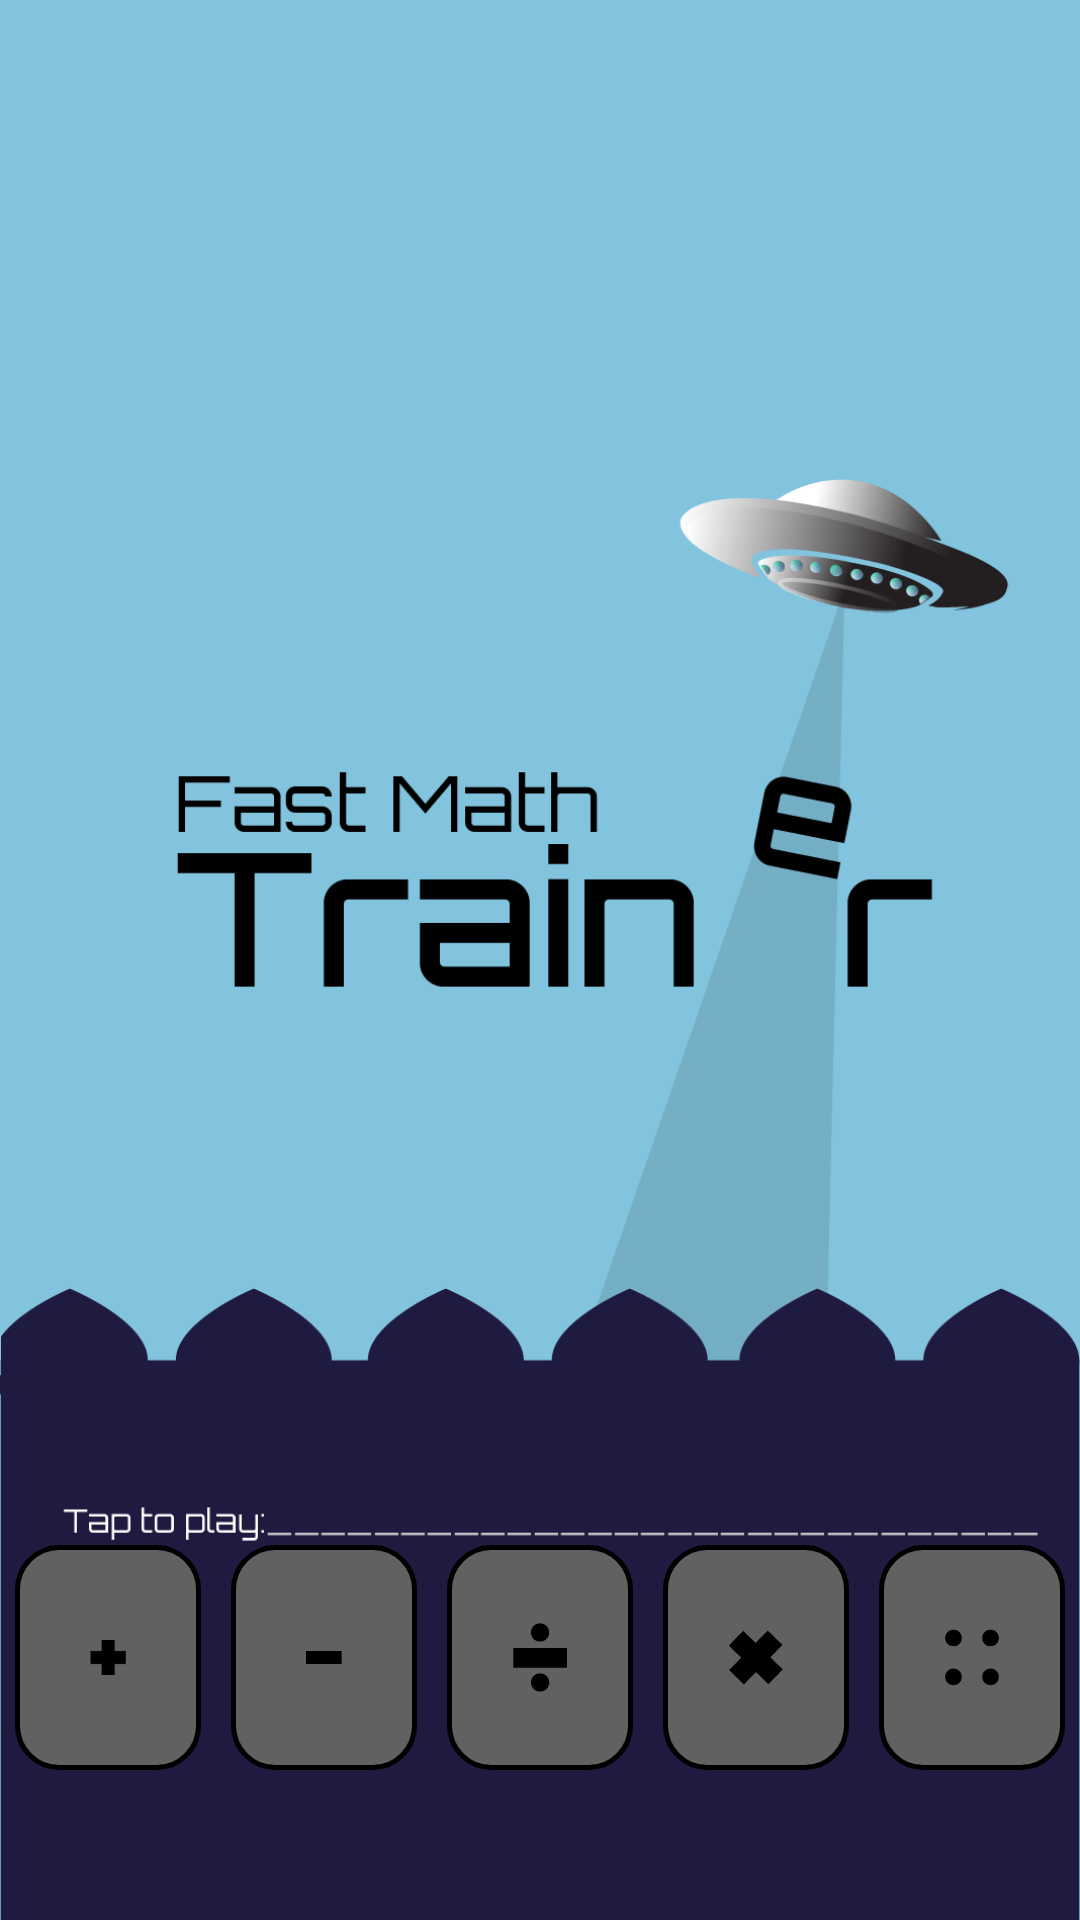

Here is an Android app screen rendered from its layout file. Give the layout XML and the strings, colors and styles it references.
<!-- AndroidManifest.xml: application theme AppTheme -->
<!-- res/layout/activity_main_menu_v3.xml -->
<?xml version="1.0" encoding="utf-8"?>
<androidx.constraintlayout.widget.ConstraintLayout
    xmlns:android="http://schemas.android.com/apk/res/android"
    xmlns:app="http://schemas.android.com/apk/res-auto"
    xmlns:tools="http://schemas.android.com/tools"
    android:id="@+id/baseLayout"
    android:background="@drawable/android_gradient_list"
    android:layout_width="match_parent"
    android:layout_height="match_parent"
    tools:context="com.minton.fastmathtrainer.Menus.MainMenuActivity">

    <ImageView
        android:id="@+id/imageView4"
        android:layout_width="wrap_content"
        android:layout_height="match_parent"
        android:scaleType="fitEnd"
        app:layout_constraintBottom_toBottomOf="parent"
        app:layout_constraintStart_toStartOf="parent"
        app:layout_constraintTop_toTopOf="parent"
        app:srcCompat="@drawable/background" />

    <LinearLayout
        android:layout_width="match_parent"
        android:layout_height="75dp"
        android:orientation="horizontal"
        android:layout_marginBottom="50dp"
        app:layout_constraintBottom_toBottomOf="@id/imageView4">

        <ImageButton
            android:id="@+id/buttonadd"
            android:layout_width="50dp"
            android:layout_height="75dp"
            android:layout_marginHorizontal="5dp"
            android:layout_weight="1"
            android:padding="25dp"
            android:scaleType="fitCenter"
            android:background="@drawable/metallicbuttonstate"
            app:srcCompat="@drawable/buttonaddition" />

        <ImageButton
            android:id="@+id/buttonsubtract"
            android:layout_width="50dp"
            android:layout_height="75dp"
            android:layout_marginHorizontal="5dp"
            android:layout_weight="1"
            android:padding="25dp"
            android:scaleType="fitCenter"
            android:background="@drawable/metallicbuttonstate"
            app:srcCompat="@drawable/buttonminus" />

        <ImageButton
            android:id="@+id/buttondivide"
            android:layout_width="50dp"
            android:layout_height="75dp"
            android:layout_marginHorizontal="5dp"
            android:layout_weight="1"
            android:padding="22dp"
            android:scaleType="fitCenter"
            android:background="@drawable/metallicbuttonstate"
            app:srcCompat="@drawable/buttondivide" />

        <ImageButton
            android:id="@+id/buttonmultiply"
            android:layout_width="50dp"
            android:layout_height="75dp"
            android:layout_marginHorizontal="5dp"
            android:layout_weight="1"
            android:padding="22dp"
            android:scaleType="fitCenter"
            android:background="@drawable/metallicbuttonstate"
            app:srcCompat="@drawable/buttonmultiply" />

        <ImageButton
            android:id="@+id/imageButton"
            android:layout_width="50dp"
            android:layout_height="75dp"
            android:layout_marginHorizontal="5dp"
            android:layout_weight="1"
            android:padding="22dp"
            android:scaleType="fitCenter"
            android:background="@drawable/metallicbuttonstate"
            app:srcCompat="@drawable/buttonrandom" />
    </LinearLayout>

</androidx.constraintlayout.widget.ConstraintLayout>
<!-- resources referenced by this layout -->
<resources>
  <!-- drawable background: png bitmap (drawable, 22721 bytes) -->
  <!-- drawable buttonaddition: png bitmap (drawable, 197 bytes) -->
  <!-- drawable buttondivide: png bitmap (drawable, 375 bytes) -->
  <!-- drawable buttonminus: png bitmap (drawable, 158 bytes) -->
  <!-- drawable buttonmultiply: png bitmap (drawable, 478 bytes) -->
  <!-- drawable buttonrandom: png bitmap (drawable, 704 bytes) -->
  <!-- drawable metallicbuttonstate (drawable) -->
  <?xml version="1.0" encoding="utf-8"?>
  <selector xmlns:android="http://schemas.android.com/apk/res/android">
      <item android:drawable="@drawable/metallicbuttonpressed" android:state_pressed="true" />
      <item android:drawable="@drawable/metallicbutton" />
  </selector>
  <style name="AppTheme" parent="Theme.AppCompat.Light.DarkActionBar">
          
          <item name="windowNoTitle">true</item>
          <item name="windowActionBar">false</item>
          <item name="android:windowBackground">@color/app_bg</item>
          <item name="colorPrimary">@color/colorPrimary</item>
          <item name="colorPrimaryDark">@color/colorPrimaryDark</item>
          <item name="colorAccent">@color/colorAccent</item>
      </style>
  <!-- drawable metallicbuttonpressed (drawable) -->
  <?xml version="1.0" encoding="utf-8"?>
  <shape xmlns:android="http://schemas.android.com/apk/res/android"
      android:shape="rectangle">
      <gradient
          android:startColor="#FFFFFF"
          android:centerColor="#000000"
          android:endColor="#FFFFFF"
          android:angle="270"
          android:type="linear" />
      <corners android:radius="15dp" />
      <stroke android:width="5px" android:color="#000000" />
  </shape>
  <!-- drawable metallicbutton (drawable) -->
  <?xml version="1.0" encoding="utf-8"?>
  <shape xmlns:android="http://schemas.android.com/apk/res/android"
      android:shape="rectangle">
      <solid
          android:color="#616161" />
      <corners android:radius="14dp" />
      <stroke android:width="5px" android:color="#000000" />
  </shape>
  <color name="app_bg">#82c4dd</color>
  <color name="colorPrimary">#3F51B5</color>
  <color name="colorPrimaryDark">#303F9F</color>
  <color name="colorAccent">#FF4081</color>
</resources>
